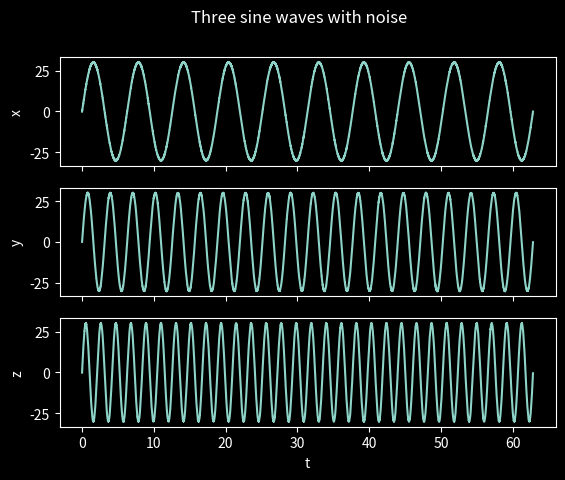

Source code (Python):
import numpy as np
import pandas as pd
import matplotlib.pyplot as plt

#create three different sine wave functions with some noise
x = np.linspace(0, 20*np.pi, 10000, endpoint=False) 
y1 = 30 * (np.sin(x)) + np.random.normal(0, 1, size=10000) * 0.1
y2 = 30 * (np.sin(2*x)) + np.random.normal(0, 1, size=10000) * 0.1
y3 = 30 * (np.sin(3*x)) + np.random.normal(0, 1, size=10000) * 0.1

#save data
df = pd.DataFrame({"t": x, "x": y1, "y": y2, "z": y3}) 
df.to_csv("Data\sine_wave.csv", index=False) 

#graph
plt.style.use('dark_background')
fig, (ax1, ax2, ax3) = plt.subplots(3, 1, sharex=True)
ax1.plot(x, y1)
ax1.set_ylabel("x")
ax2.plot(x, y2)
ax2.set_ylabel("y")
ax3.plot(x, y3)
ax3.set_xlabel("t")
ax3.set_ylabel("z")
plt.suptitle("Three sine waves with noise")
# plt.savefig("sine_wave.png")
plt.show() 
